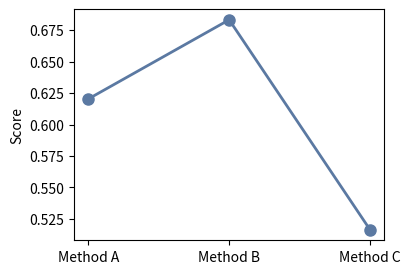

Write the Python code that produced this figure.
#!/usr/bin/env python3
"""Generate the mutated figure for eval."""

import matplotlib
matplotlib.use('Agg')
import matplotlib.pyplot as plt
import numpy as np

import numpy as np
fig, ax = plt.subplots(figsize=(4, 3))
np.random.seed(3)
x = np.arange(3)
y = np.random.uniform(0.4, 0.8, 3)
ax.plot(x, y, "o-", color="#5b79a2", linewidth=2, markersize=8)
ax.set_xticks(x)
ax.set_xticklabels(["Method A", "Method B", "Method C"])
ax.set_ylabel("Score")
fig.savefig("figure.png", dpi=150)
